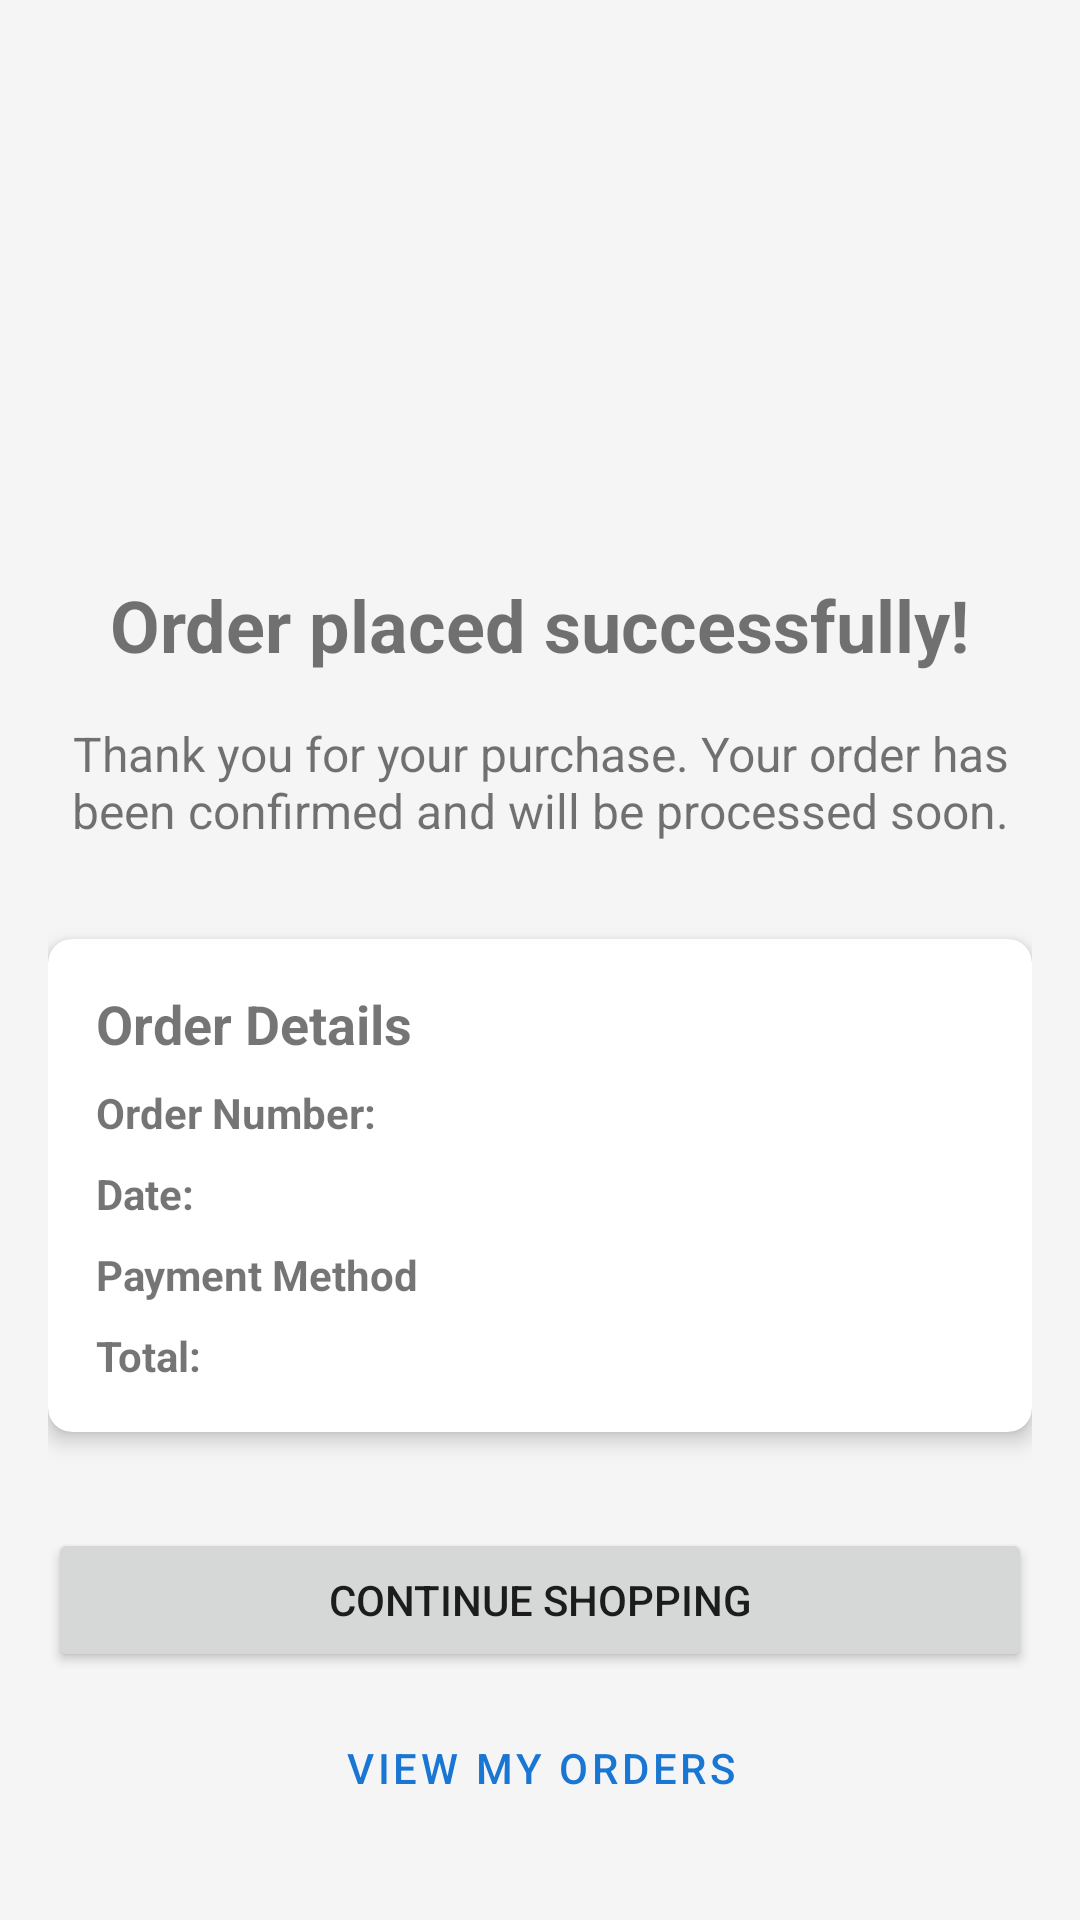

This screen was rendered from an Android layout file. Write that file and the resources it references.
<!-- AndroidManifest.xml: application theme Theme.OnlineShopApp -->
<!-- res/layout/fragment_order_success.xml -->
<?xml version="1.0" encoding="utf-8"?>
<androidx.constraintlayout.widget.ConstraintLayout xmlns:android="http://schemas.android.com/apk/res/android"
    xmlns:app="http://schemas.android.com/apk/res-auto"
    xmlns:tools="http://schemas.android.com/tools"
    android:layout_width="match_parent"
    android:layout_height="match_parent"
    android:padding="16dp"
    tools:context=".ui.cart.OrderSuccessFragment">

    <ImageView
        android:id="@+id/iv_success"
        android:layout_width="120dp"
        android:layout_height="120dp"
        android:layout_marginTop="32dp"
        android:contentDescription="@string/success"
        android:src="@drawable/ic_success"
        app:layout_constraintEnd_toEndOf="parent"
        app:layout_constraintStart_toStartOf="parent"
        app:layout_constraintTop_toTopOf="parent"
        app:tint="@color/colorSuccess" />

    <TextView
        android:id="@+id/tv_success_title"
        android:layout_width="wrap_content"
        android:layout_height="wrap_content"
        android:layout_marginTop="24dp"
        android:text="@string/order_success"
        android:textSize="24sp"
        android:textStyle="bold"
        app:layout_constraintEnd_toEndOf="parent"
        app:layout_constraintStart_toStartOf="parent"
        app:layout_constraintTop_toBottomOf="@id/iv_success" />

    <TextView
        android:id="@+id/tv_success_message"
        android:layout_width="0dp"
        android:layout_height="wrap_content"
        android:layout_marginTop="16dp"
        android:gravity="center"
        android:text="@string/order_success_message"
        android:textSize="16sp"
        app:layout_constraintEnd_toEndOf="parent"
        app:layout_constraintStart_toStartOf="parent"
        app:layout_constraintTop_toBottomOf="@id/tv_success_title" />

    <com.google.android.material.card.MaterialCardView
        android:id="@+id/card_order_details"
        android:layout_width="match_parent"
        android:layout_height="wrap_content"
        android:layout_marginTop="32dp"
        app:cardCornerRadius="8dp"
        app:cardElevation="4dp"
        app:layout_constraintEnd_toEndOf="parent"
        app:layout_constraintStart_toStartOf="parent"
        app:layout_constraintTop_toBottomOf="@id/tv_success_message">

        <LinearLayout
            android:layout_width="match_parent"
            android:layout_height="wrap_content"
            android:orientation="vertical"
            android:padding="16dp">

            <TextView
                android:layout_width="wrap_content"
                android:layout_height="wrap_content"
                android:text="@string/order_details"
                android:textSize="18sp"
                android:textStyle="bold" />

            <LinearLayout
                android:layout_width="match_parent"
                android:layout_height="wrap_content"
                android:layout_marginTop="8dp"
                android:orientation="horizontal">

                <TextView
                    android:layout_width="0dp"
                    android:layout_height="wrap_content"
                    android:layout_weight="1"
                    android:text="@string/order_number"
                    android:textStyle="bold" />

                <TextView
                    android:id="@+id/tv_order_number"
                    android:layout_width="wrap_content"
                    android:layout_height="wrap_content"
                    tools:text="#ORD-2025-001" />
            </LinearLayout>

            <LinearLayout
                android:layout_width="match_parent"
                android:layout_height="wrap_content"
                android:layout_marginTop="8dp"
                android:orientation="horizontal">

                <TextView
                    android:layout_width="0dp"
                    android:layout_height="wrap_content"
                    android:layout_weight="1"
                    android:text="@string/date"
                    android:textStyle="bold" />

                <TextView
                    android:id="@+id/tv_date"
                    android:layout_width="wrap_content"
                    android:layout_height="wrap_content"
                    tools:text="June 20, 2025" />
            </LinearLayout>

            <LinearLayout
                android:layout_width="match_parent"
                android:layout_height="wrap_content"
                android:layout_marginTop="8dp"
                android:orientation="horizontal">

                <TextView
                    android:layout_width="0dp"
                    android:layout_height="wrap_content"
                    android:layout_weight="1"
                    android:text="@string/payment_method"
                    android:textStyle="bold" />

                <TextView
                    android:id="@+id/tv_payment_method"
                    android:layout_width="wrap_content"
                    android:layout_height="wrap_content"
                    tools:text="Credit Card" />
            </LinearLayout>

            <LinearLayout
                android:layout_width="match_parent"
                android:layout_height="wrap_content"
                android:layout_marginTop="8dp"
                android:orientation="horizontal">

                <TextView
                    android:layout_width="0dp"
                    android:layout_height="wrap_content"
                    android:layout_weight="1"
                    android:text="@string/total"
                    android:textStyle="bold" />

                <TextView
                    android:id="@+id/tv_total"
                    android:layout_width="wrap_content"
                    android:layout_height="wrap_content"
                    android:textColor="@color/colorPrimary"
                    android:textStyle="bold"
                    tools:text="$249.05" />
            </LinearLayout>

        </LinearLayout>

    </com.google.android.material.card.MaterialCardView>

    <Button
        android:id="@+id/btn_continue_shopping"
        android:layout_width="0dp"
        android:layout_height="wrap_content"
        android:layout_marginTop="32dp"
        android:text="@string/continue_shopping"
        app:layout_constraintEnd_toEndOf="parent"
        app:layout_constraintStart_toStartOf="parent"
        app:layout_constraintTop_toBottomOf="@id/card_order_details" />

    <Button
        android:id="@+id/btn_view_orders"
        style="@style/Widget.MaterialComponents.Button.OutlinedButton"
        android:layout_width="0dp"
        android:layout_height="wrap_content"
        android:layout_marginTop="8dp"
        android:text="@string/view_orders"
        app:layout_constraintEnd_toEndOf="parent"
        app:layout_constraintStart_toStartOf="parent"
        app:layout_constraintTop_toBottomOf="@id/btn_continue_shopping" />

</androidx.constraintlayout.widget.ConstraintLayout>
<!-- resources referenced by this layout -->
<resources>
  <color name="colorPrimary">@color/primary</color>
  <color name="colorSuccess">@color/success</color>
  <string name="continue_shopping">Continue Shopping</string>
  <string name="date">Date:</string>
  <string name="order_details">Order Details</string>
  <string name="order_number">Order Number:</string>
  <string name="order_success">Order placed successfully!</string>
  <string name="order_success_message">Thank you for your purchase. Your order has been confirmed and will be processed soon.</string>
  <string name="payment_method">Payment Method</string>
  <string name="success">Success</string>
  <string name="total">Total:</string>
  <string name="view_orders">View My Orders</string>
  <color name="primary">#1976D2</color>
  <color name="success">#4CAF50</color>
  <color name="primary_dark">#1565C0</color>
  <color name="text_light">#FFFFFF</color>
  <color name="accent">#FF5722</color>
  <color name="background">#F5F5F5</color>
  <style name="TextAppearance.OnlineShopApp.Headline1" parent="TextAppearance.MaterialComponents.Headline1">
          <item name="fontFamily">sans-serif-light</item>
          <item name="android:fontFamily">sans-serif-light</item>
          <item name="android:textSize">24sp</item>
          <item name="android:textColor">@color/text_primary</item>
      </style>
  <style name="TextAppearance.OnlineShopApp.Headline2" parent="TextAppearance.MaterialComponents.Headline2">
          <item name="fontFamily">sans-serif</item>
          <item name="android:fontFamily">sans-serif</item>
          <item name="android:textSize">20sp</item>
          <item name="android:textColor">@color/text_primary</item>
      </style>
  <style name="TextAppearance.OnlineShopApp.Headline3" parent="TextAppearance.MaterialComponents.Headline3">
          <item name="fontFamily">sans-serif</item>
          <item name="android:fontFamily">sans-serif</item>
          <item name="android:textSize">18sp</item>
          <item name="android:textColor">@color/text_primary</item>
      </style>
  <style name="TextAppearance.OnlineShopApp.Body1" parent="TextAppearance.MaterialComponents.Body1">
          <item name="android:textSize">16sp</item>
          <item name="android:textColor">@color/text_primary</item>
      </style>
  <style name="TextAppearance.OnlineShopApp.Body2" parent="TextAppearance.MaterialComponents.Body2">
          <item name="android:textSize">14sp</item>
          <item name="android:textColor">@color/text_secondary</item>
      </style>
  <style name="TextAppearance.OnlineShopApp.Subtitle1" parent="TextAppearance.MaterialComponents.Subtitle1">
          <item name="android:textSize">16sp</item>
          <item name="android:textColor">@color/text_primary</item>
          <item name="android:textStyle">bold</item>
      </style>
  <style name="TextAppearance.OnlineShopApp.Subtitle2" parent="TextAppearance.MaterialComponents.Subtitle2">
          <item name="android:textSize">14sp</item>
          <item name="android:textColor">@color/text_secondary</item>
          <item name="android:textStyle">bold</item>
      </style>
  <style name="TextAppearance.OnlineShopApp.Caption" parent="TextAppearance.MaterialComponents.Caption">
          <item name="android:textSize">12sp</item>
          <item name="android:textColor">@color/text_secondary</item>
      </style>
  <style name="TextAppearance.OnlineShopApp.Button" parent="TextAppearance.MaterialComponents.Button">
          <item name="android:textSize">14sp</item>
          <item name="android:textColor">@color/text_light</item>
          <item name="android:textAllCaps">true</item>
      </style>
  <color name="text_primary">#212121</color>
  <color name="text_secondary">#757575</color>
</resources>
